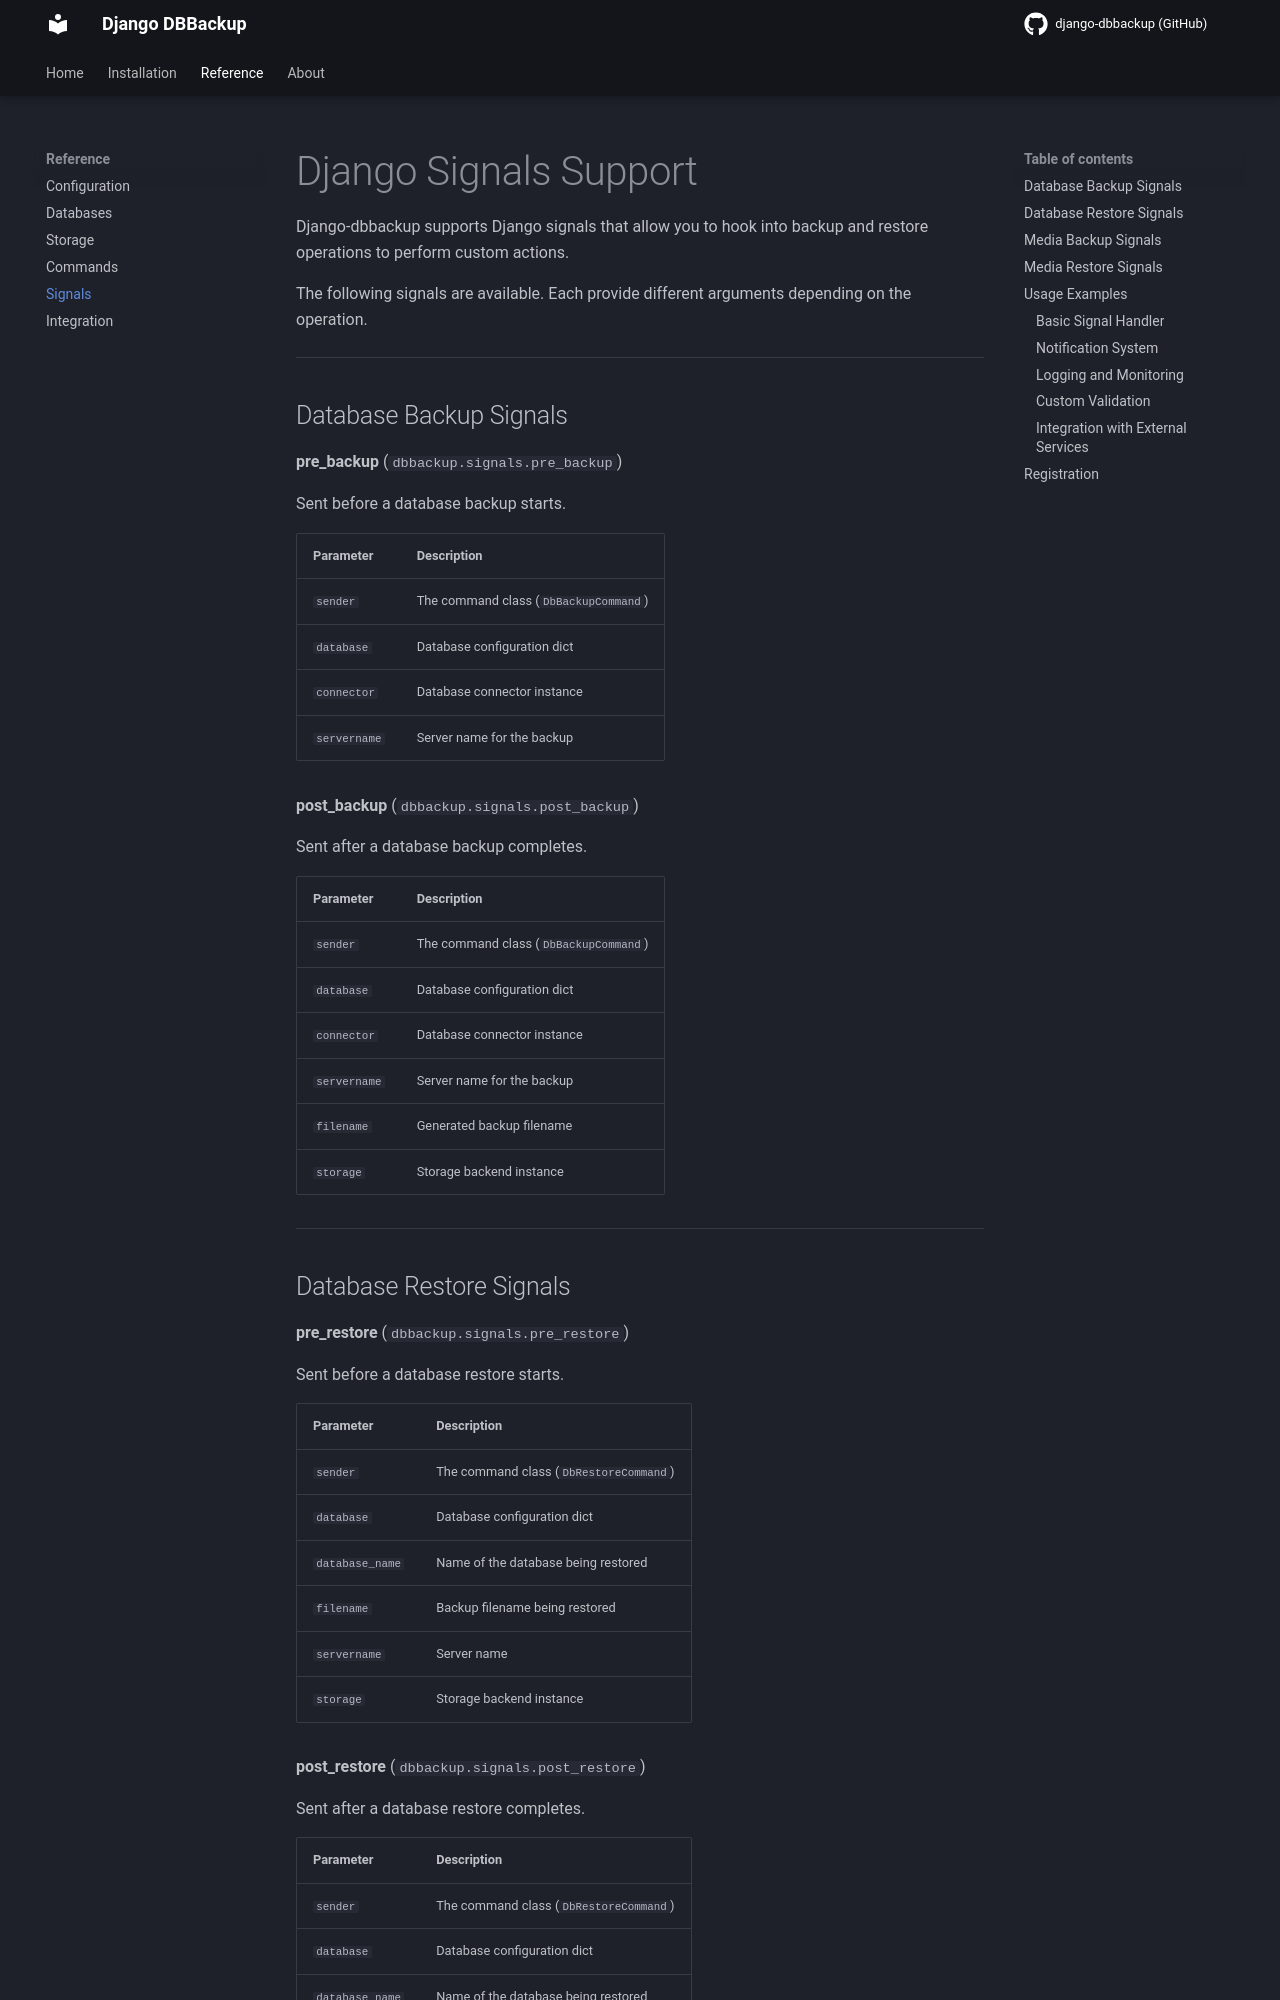

repository: LeeHanYeong/django-dbbackup · page: develop/signals/index.html · generator: mkdocs

# Django Signals Support

Django-dbbackup supports Django signals that allow you to hook into backup and restore operations to perform custom actions.

The following signals are available. Each provide different arguments depending on the operation.

---

## Database Backup Signals

**pre_backup** (`dbbackup.signals.pre_backup`)

Sent before a database backup starts.

| Parameter    | Description                           |
| ------------ | ------------------------------------- |
| `sender`     | The command class (`DbBackupCommand`) |
| `database`   | Database configuration dict           |
| `connector`  | Database connector instance           |
| `servername` | Server name for the backup            |

**post_backup** (`dbbackup.signals.post_backup`)

Sent after a database backup completes.

| Parameter    | Description                           |
| ------------ | ------------------------------------- |
| `sender`     | The command class (`DbBackupCommand`) |
| `database`   | Database configuration dict           |
| `connector`  | Database connector instance           |
| `servername` | Server name for the backup            |
| `filename`   | Generated backup filename             |
| `storage`    | Storage backend instance              |

---
